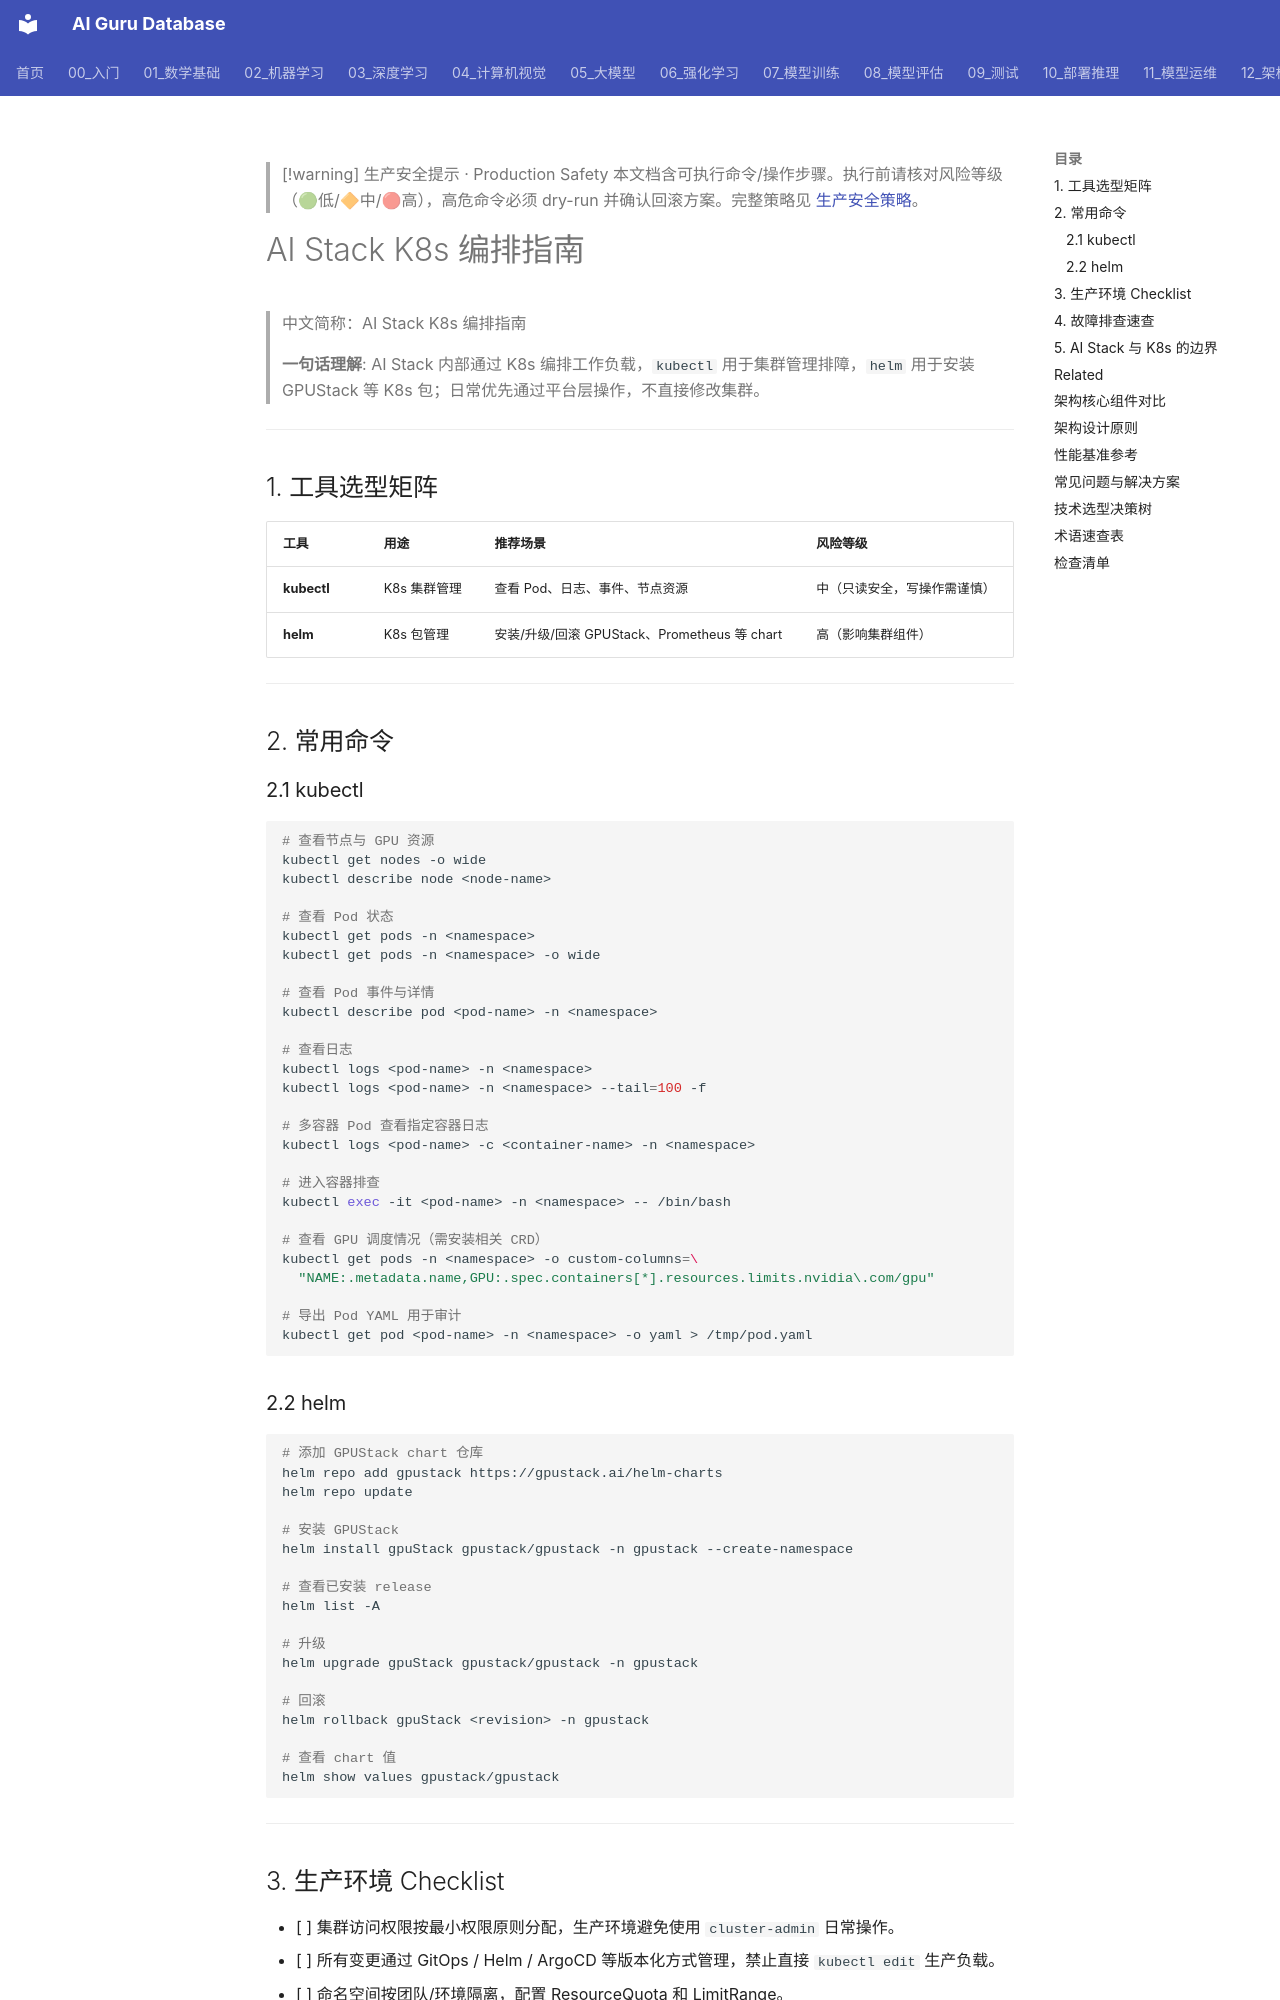

repository: ai-guru-global/ai-guru-database · page: 12_架构基建/03_AI技术栈/06_AI技术栈_K8s_Operations_指南/index.html · generator: mkdocs

---
title: "AI Stack K8s 编排指南"
category: "12-architecture-infrastructure"
tags: ["ai-stack", "kubernetes", "kubectl", "helm", "k8s", "orchestration"]
summary: "> **一句话理解**: AI Stack 内部通过 K8s 编排工作负载，kubectl 用于集群管理排障，helm 用于安装 GPUStack 等 K8s 包；日常优先通过平台层操作，不直接修改集群。"
created: "2026-06-16"
updated: "2026-06-16"
tier: supporting
aliases:
  - "Ai Stack K8s Operations Guide"
  - "AI Stack K8s Operations Guide"
  - AI_Stack_K8s_Operations_Guide
sources: []

name_zh: "AI Stack K8s 编排指南"
---

> [!warning] 生产安全提示 · Production Safety
> 本文档含可执行命令/操作步骤。执行前请核对风险等级（🟢低/🔶中/🔴高），高危命令必须 dry-run 并确认回滚方案。完整策略见 [生产安全策略](../../治理/Production_Safety_Policy.md)。
<!-- op-safety-banner v1 -->
# AI Stack K8s 编排指南

> 中文简称：AI Stack K8s 编排指南

> **一句话理解**: AI Stack 内部通过 K8s 编排工作负载，`kubectl` 用于集群管理排障，`helm` 用于安装 GPUStack 等 K8s 包；日常优先通过平台层操作，不直接修改集群。

---

## 1. 工具选型矩阵

| 工具 | 用途 | 推荐场景 | 风险等级 |
|------|------|----------|----------|
| **kubectl** | K8s 集群管理 | 查看 Pod、日志、事件、节点资源 | 中（只读安全，写操作需谨慎） |
| **helm** | K8s 包管理 | 安装/升级/回滚 GPUStack、Prometheus 等 chart | 高（影响集群组件） |

---

## 2. 常用命令

### 2.1 kubectl

```bash
# 查看节点与 GPU 资源
kubectl get nodes -o wide
kubectl describe node <node-name>

# 查看 Pod 状态
kubectl get pods -n <namespace>
kubectl get pods -n <namespace> -o wide

# 查看 Pod 事件与详情
kubectl describe pod <pod-name> -n <namespace>

# 查看日志
kubectl logs <pod-name> -n <namespace>
kubectl logs <pod-name> -n <namespace> --tail=100 -f

# 多容器 Pod 查看指定容器日志
kubectl logs <pod-name> -c <container-name> -n <namespace>

# 进入容器排查
kubectl exec -it <pod-name> -n <namespace> -- /bin/bash

# 查看 GPU 调度情况（需安装相关 CRD）
kubectl get pods -n <namespace> -o custom-columns=\
  "NAME:.metadata.name,GPU:.spec.containers[*].resources.limits.nvidia\.com/gpu"

# 导出 Pod YAML 用于审计
kubectl get pod <pod-name> -n <namespace> -o yaml > /tmp/pod.yaml
```
